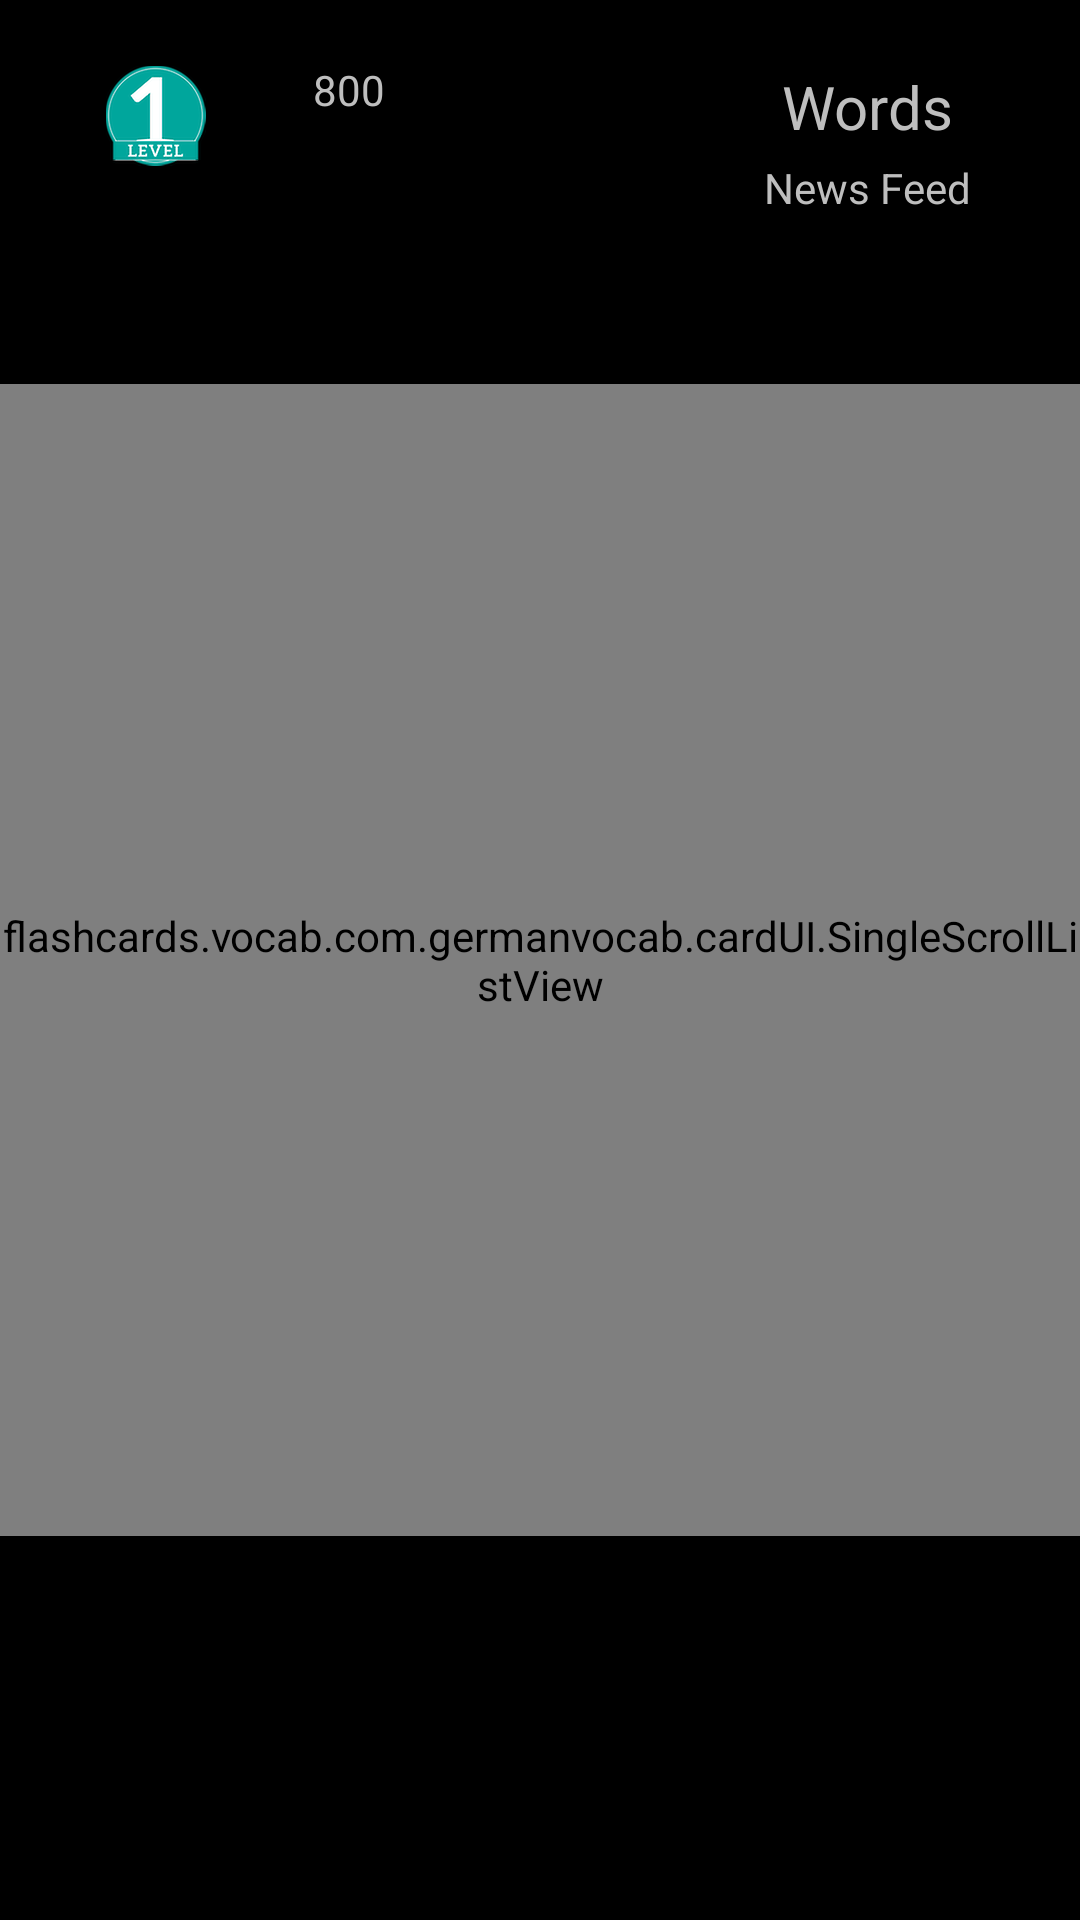

This screen was rendered from an Android layout file. Write that file and the resources it references.
<!-- AndroidManifest.xml: application theme AppTheme -->
<!-- res/layout/activity_main.xml -->
<?xml version="1.0" encoding="utf-8"?>
<LinearLayout
    android:layout_width="match_parent"
    android:layout_height="match_parent"
    xmlns:android="http://schemas.android.com/apk/res/android"
    android:orientation="vertical"
    android:weightSum="10">


    <TableLayout
        android:layout_height="match_parent"
        android:layout_width="match_parent"
        android:stretchColumns="*"
        android:layout_weight="4"
        android:layout_marginTop="20dp"
        android:layout_marginBottom="20dp">

        <TableRow>
            <LinearLayout
                android:orientation="vertical"
                android:layout_width="wrap_content"
                android:layout_height="wrap_content" >

                <ImageView
                    android:layout_gravity="center_horizontal"
                    android:layout_width="wrap_content"
                    android:layout_height="wrap_content"
                     android:src="@drawable/badge_1"
                    android:padding="2dip"
 />

            </LinearLayout>
    <LinearLayout
        android:orientation="vertical"
        android:layout_width="wrap_content"
        android:layout_height="wrap_content" >
        <FrameLayout
            android:layout_width="match_parent"
            android:layout_height="match_parent">

            <ProgressBar
                android:id="@+id/progress"
                style="@style/ProgressBarStyle"
                android:layout_width="match_parent"
                android:progress="50"
                android:layout_height="match_parent"
                 />

            <RelativeLayout
                android:layout_width="match_parent"
                android:layout_height="match_parent">

                <TextView
                    android:layout_width="wrap_content"
                    android:layout_height="wrap_content"
                    android:text="800"
                    android:layout_centerVertical="true" />

            </RelativeLayout>
        </FrameLayout>
    </LinearLayout>
    <LinearLayout
        android:orientation="vertical"
        android:layout_width="wrap_content"
        android:layout_height="wrap_content" >
        <TextView
            android:layout_gravity="center_horizontal"
            android:layout_width="wrap_content"
            android:layout_height="wrap_content"
            android:padding="2dip"
            android:textSize="20dp"
            android:text="Words"/>
        <TextView
            android:layout_gravity="center_horizontal"
            android:layout_width="wrap_content"
            android:layout_height="wrap_content"
            android:padding="2dip"
            android:text="News Feed"/>
    </LinearLayout>

        </TableRow>

        </TableLayout>

    <flashcards.vocab.com.germanvocab.cardUI.SingleScrollListView xmlns:android="http://schemas.android.com/apk/res/android"
        android:id="@+id/flip_view"
        android:layout_width="match_parent"
        android:layout_height="match_parent"
         android:scrollbars="none"

        android:layout_weight="2"
>

    </flashcards.vocab.com.germanvocab.cardUI.SingleScrollListView>

    <LinearLayout
        android:layout_margin="20dp"
         android:orientation="horizontal"
        android:layout_width="match_parent"
        android:layout_height="match_parent"
        android:layout_weight="4"
        android:layout_marginBottom="20dp"
        android:layout_marginTop="20dp"></LinearLayout>

</LinearLayout>
<!-- resources referenced by this layout -->
<resources>
  <!-- drawable badge_1: png bitmap (drawable-hdpi, 3739 bytes) -->
  <style name="ProgressBarStyle" parent="@android:style/Widget.ProgressBar.Horizontal">
          <item name="android:layout_width">fill_parent</item>
          <item name="android:layout_height">10dip</item>
          <item name="android:max">100</item>
          <item name="android:progressDrawable">@drawable/progress_bar</item>
      </style>
  <style name="AppTheme" parent="android:Theme.Holo">
          
      </style>
  <!-- drawable progress_bar (drawable) -->
  <?xml version="1.0" encoding="utf-8"?>
  <layer-list xmlns:android="http://schemas.android.com/apk/res/android">
      <item android:id="@android:id/background">
          <shape>
              <corners android:radius="50dip" />
              <solid android:color="@color/card_activated"/>
              <padding android:bottom="5dp" android:left="3dip" android:right="5dp" android:top="5dp" />
          </shape>
      </item>
  
      <item android:id="@android:id/progress">
          <shape>
               <solid android:color="@color/md_green_700"/>
           </shape>    </item>
  </layer-list>
</resources>
